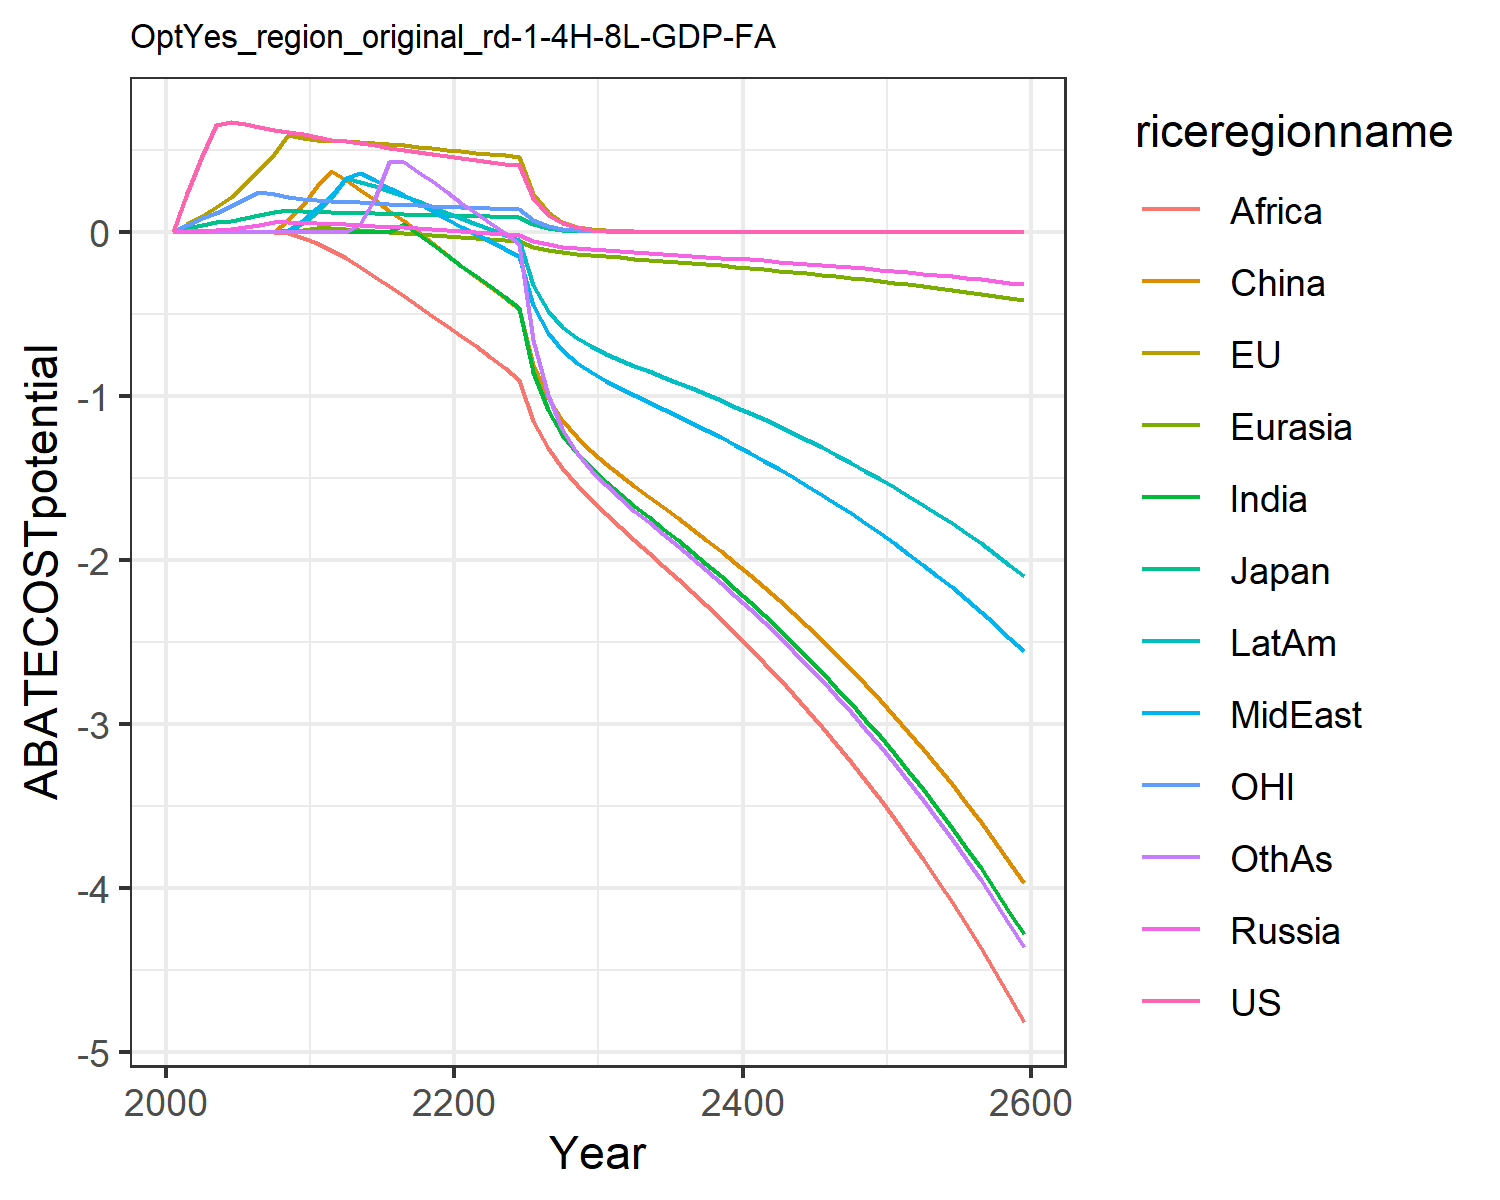

The file beside this chart, header and first rows:
0.0, 0.0, 0.0, 0.0, 0.0, 0.0, 0.0, 0.0, 0.0, 0.0, 0.0, 0.0
0.2379, 0.04574, 0.02293, 0.006098, 2.168404344971009e-19, 0.0005468, 4.336808689942018e-18, 0.0007185, 1.734723475976807e-18, 8.673617379884035e-19, 0.03975, 1.734723475976807e-18
0.4625, 0.09856, 0.04335, 0.002085, 0.0, 5.551115123125783e-17, -2.7755575615628914e-17, 1.3877787807814457e-17, -2.7755575615628914e-17, 1.3877787807814457e-17, 0.08081, -2.7755575615628914e-17
0.6487, 0.1501, 0.05825, 0.008849, 0.0, 5.551115123125783e-17, -2.7755575615628914e-17, 2.7755575615628914e-17, 0.0, 2.7755575615628914e-17, 0.1167, 2.7755575615628914e-17
0.6681, 0.2138, 0.06706, 0.01784, -3.469446951953614e-18, 0.0, 5.551115123125783e-17, 1.3877787807814457e-17, 0.0, 1.3877787807814457e-17, 0.1566, 5.551115123125783e-17
0.6563, 0.289, 0.08155, 0.02923, 0.0, 0.0, 2.7755575615628914e-17, 1.3877787807814457e-17, -5.551115123125783e-17, 1.3877787807814457e-17, 0.1991, 0.0
0.6389, 0.3759, 0.1005, 0.04348, 0.0, 2.7755575615628914e-17, 5.551115123125783e-17, 0.0, 5.551115123125783e-17, 0.0, 0.2418, 5.551115123125783e-17
0.6225, 0.4762, 0.1209, 0.0606, 3.469446951953614e-18, 0.0, 0.0, -2.7755575615628914e-17, 0.0, 0.0, 0.2272, -5.551115123125783e-17
0.6071, 0.5902, 0.1355, 0.06113, -3.469446951953614e-18, 0.07357, 0.0, 0.01312, -0.01039, 0.001407, 0.2138, -5.551115123125783e-17
0.593, 0.5708, 0.1267, 0.05554, 0.009491, 0.1648, -1.1102230246251565e-16, 0.06972, -0.03614, 0.05268, 0.2014, 1.1102230246251565e-16
0.5783, 0.5593, 0.1213, 0.05152, 0.02234, 0.2773, 0.0, 0.1445, -0.06846, 0.1215, 0.193, 5.551115123125783e-17
0.5617, 0.5547, 0.1186, 0.04833, 0.0214, 0.3686, -5.551115123125783e-17, 0.2183, -0.1097, 0.2036, 0.1878, 1.1102230246251565e-16
0.5523, 0.5536, 0.1172, 0.04527, 0.01708, 0.3135, 0.0, 0.3289, -0.1585, 0.3247, 0.1842, 0.0
0.5397, 0.5489, 0.1152, 0.04114, 0.01172, 0.2523, 0.0, 0.3588, -0.2167, 0.3032, 0.1798, 0.04468
0.5259, 0.5422, 0.1127, 0.03665, 0.006137, 0.191, 0.0, 0.3144, -0.2741, 0.2774, 0.1751, 0.208
0.5119, 0.5343, 0.1102, 0.03184, 0.0003082, 0.1286, 0.0, 0.2688, -0.332, 0.2492, 0.1704, 0.4238
0.4983, 0.5258, 0.1076, 0.02673, -0.005787, 0.06438, 0.04435, 0.2221, -0.3906, 0.2188, 0.1658, 0.4225
0.4851, 0.5169, 0.1051, 0.02133, -0.01216, -0.001814, -0.01523, 0.1745, -0.4502, 0.1865, 0.1614, 0.3668
0.4726, 0.5078, 0.1026, 0.01564, -0.01881, -0.07018, -0.07744, 0.1261, -0.5107, 0.1524, 0.1571, 0.3065
0.4606, 0.4987, 0.1002, 0.009668, -0.02573, -0.1409, -0.1422, 0.07686, -0.5721, 0.1167, 0.153, 0.2419
0.4489, 0.4898, 0.09793, 0.003884, -0.03247, -0.2094, -0.2066, 0.02952, -0.6336, 0.08185, 0.1492, 0.1782
0.4373, 0.4813, 0.09577, -0.0016, -0.03893, -0.275, -0.2701, -0.01559, -0.6951, 0.04848, 0.1456, 0.1167
0.4262, 0.473, 0.09371, -0.007066, -0.04532, -0.3397, -0.3328, -0.05948, -0.7632, 0.01551, 0.1421, 0.0553
0.4155, 0.4648, 0.09172, -0.01265, -0.05185, -0.4055, -0.397, -0.1038, -0.8324, -0.01829, 0.1388, -0.008513
0.4054, 0.4568, 0.08981, -0.01833, -0.05852, -0.4726, -0.4631, -0.1486, -0.9032, -0.05307, 0.1356, -0.07503
0.2053, 0.2329, 0.04564, -0.05566, -0.09022, -0.8115, -0.8525, -0.4457, -1.155, -0.3273, 0.06881, -0.6628
0.1041, 0.1188, 0.02322, -0.07709, -0.1095, -1.015, -1.084, -0.6161, -1.32, -0.4839, 0.03495, -0.9981
0.05277, 0.0606, 0.01181, -0.09059, -0.1227, -1.151, -1.237, -0.7232, -1.442, -0.5811, 0.01775, -1.205
0.02675, 0.03088, 0.006005, -0.1001, -0.1329, -1.253, -1.35, -0.798, -1.544, -0.6479, 0.00901, -1.346
0.01355, 0.01572, 0.003052, -0.1075, -0.1414, -1.338, -1.442, -0.8567, -1.634, -0.6994, 0.004573, -1.454
0.006855, 0.007985, 0.001547, -0.114, -0.1493, -1.415, -1.525, -0.9079, -1.721, -0.7432, 0.002315, -1.545
0.00346, 0.004042, 0.0007819, -0.1198, -0.1566, -1.485, -1.6, -0.9542, -1.803, -0.7818, 0.001169, -1.626
0.001745, 0.002044, 0.0003949, -0.1251, -0.1634, -1.55, -1.671, -0.9968, -1.88, -0.8171, 0.0005896, -1.7
0.0008799, 0.001033, 0.0001993, -0.1304, -0.1702, -1.614, -1.74, -1.039, -1.958, -0.8515, 0.0002973, -1.772
0.0004436, 0.0005218, 0.0001006, -0.1356, -0.177, -1.679, -1.81, -1.08, -2.035, -0.8858, 0.0001499, -1.843
0.0002236, 0.0002635, 5.073753874496593e-5, -0.1409, -0.1838, -1.744, -1.881, -1.122, -2.114, -0.9204, 7.556659176173177e-5, -1.915
0.0001127, 0.000133, 2.5593647763960303e-5, -0.1463, -0.1908, -1.81, -1.952, -1.165, -2.195, -0.9555, 3.8088759002499345e-5, -1.988
5.6820406436501745e-5, 6.713840023858138e-5, 1.2909011389237877e-5, -0.1518, -0.198, -1.878, -2.026, -1.209, -2.277, -0.9915, 1.9197291772238144e-5, -2.063
2.8640982361539313e-5, 3.3881286753247595e-5, 6.510599070021635e-6, -0.1574, -0.2054, -1.948, -2.101, -1.254, -2.362, -1.028, 9.67534230217526e-6, -2.139
1.4436739565371858e-5, 1.7095588284578567e-5, 3.2833849060796498e-6, -0.1632, -0.2129, -2.019, -2.178, -1.3, -2.448, -1.066, 4.876181390318433e-6, -2.218
7.276942582940067e-6, 8.624837620693386e-6, 1.655767285650611e-6, -0.1691, -0.2206, -2.093, -2.257, -1.347, -2.537, -1.105, 2.4574388622372316e-6, -2.298
3.6679862206118715e-6, 4.350774230529733e-6, 8.349416744609462e-7, -0.1752, -0.2285, -2.168, -2.338, -1.395, -2.628, -1.144, 1.2384436688524795e-6, -2.381
1.8488655274490937e-6, 2.1945017983486403e-6, 4.210118755365277e-7, -0.1814, -0.2367, -2.245, -2.421, -1.445, -2.722, -1.185, 6.241101768459784e-7, -2.466
9.319266611380337e-7, 1.10678567958638e-6, 2.1228320596513853e-7, -0.1878, -0.245, -2.325, -2.507, -1.496, -2.818, -1.227, 3.1451283360842295e-7, -2.553
4.6973910735601786e-7, 5.581528627350398e-7, 1.0703391608209203e-7, -0.1944, -0.2537, -2.406, -2.595, -1.549, -2.917, -1.27, 1.5849224068870556e-7, -2.643
2.3677185319476087e-7, 2.8145453675443346e-7, 5.396509208579205e-8, -0.2012, -0.2625, -2.49, -2.686, -1.603, -3.019, -1.314, 7.98675815588232e-8, -2.735
1.1934428699132868e-7, 1.4191618142616237e-7, 2.7207665593642648e-8, -0.2082, -0.2716, -2.577, -2.779, -1.658, -3.124, -1.36, 4.024633070345574e-8, -2.83
6.015493562381494e-8, 7.155285139561638e-8, 1.3716948693793837e-8, -0.2154, -0.281, -2.666, -2.875, -1.716, -3.232, -1.407, 2.0280356798682098e-8, -2.928
3.0320675272193756e-8, 3.607413059932416e-8, 6.91532444616276e-9, -0.2228, -0.2907, -2.757, -2.974, -1.775, -3.343, -1.455, 1.021924315715891e-8, -3.028
1.528285079989114e-8, 1.818615974439264e-8, 3.4862400309487316e-9, -0.2304, -0.3006, -2.852, -3.075, -1.836, -3.458, -1.505, 5.149392588968227e-9, -3.132
7.70313903527061e-9, 9.167784985527986e-9, 1.757488478387914e-9, -0.2383, -0.3109, -2.949, -3.18, -1.898, -3.575, -1.557, 2.5947031610536512e-9, -3.239
3.882656240054878e-9, 4.621341089293638e-9, 8.859697664343192e-10, -0.2464, -0.3214, -3.049, -3.288, -1.963, -3.697, -1.61, 1.3074167111557385e-9, -3.349
1.956987214843589e-9, 2.329450790533801e-9, 4.466190188695996e-10, -0.2547, -0.3323, -3.153, -3.4, -2.029, -3.822, -1.664, 6.587722740471409e-10, -3.462
9.863814522904111e-10, 1.1741471716179702e-9, 2.2513760952528732e-10, -0.2634, -0.3436, -3.259, -3.515, -2.098, -3.951, -1.72, 3.319340226800133e-10, -3.579
4.971640298698859e-10, 5.91802009943171e-10, 1.1348853667393637e-10, -0.2722, -0.3551, -3.369, -3.633, -2.168, -4.084, -1.778, 1.67249040868848e-10, -3.7
2.50583481082602e-10, 2.9827477966957375e-10, 5.720705463499589e-11, -0.2814, -0.3671, -3.482, -3.755, -2.241, -4.222, -1.838, 8.426963947397927e-11, -3.824
1.262999457011675e-10, 1.503294282684968e-10, 2.883641872408245e-11, -0.2908, -0.3794, -3.599, -3.881, -2.316, -4.363, -1.9, 4.245946140378445e-11, -3.953
6.36578452625334e-11, 7.576348111856466e-11, 1.4535422480178835e-11, -0.3006, -0.3921, -3.719, -4.011, -2.394, -4.509, -1.963, 2.1393107370300106e-11, -4.085
3.208476119996763e-11, 3.818257823324872e-11, 7.326710295681996e-12, -0.3106, -0.4052, -3.844, -4.145, -2.474, -4.66, -2.029, 1.0778777189890396e-11, -4.221
1.6171260019084754e-11, 1.9242472523758403e-11, 3.693055153184013e-12, -0.321, -0.4187, -3.972, -4.283, -2.556, -4.816, -2.097, 5.430771493211973e-12, -4.362
